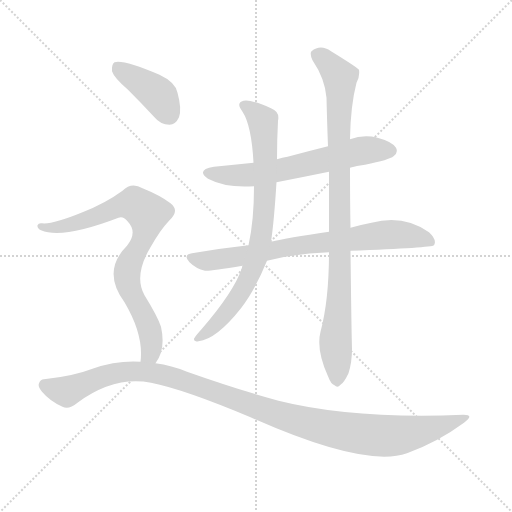
t = 0.00 s
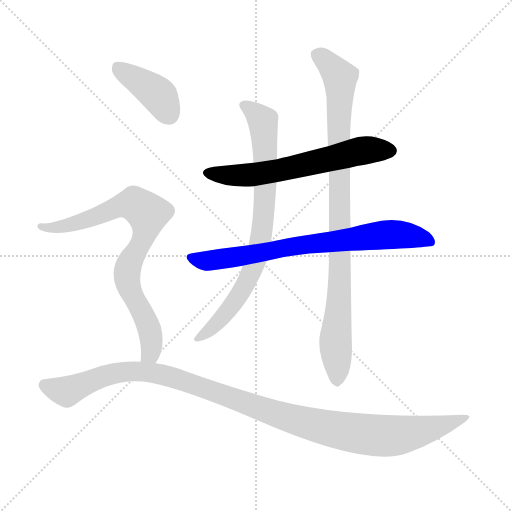
t = 1.23 s
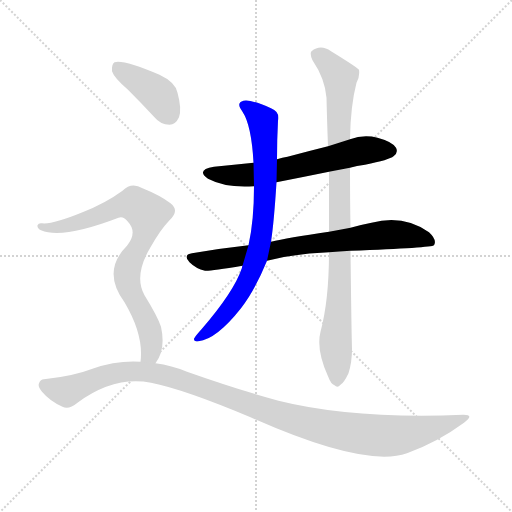
t = 2.46 s
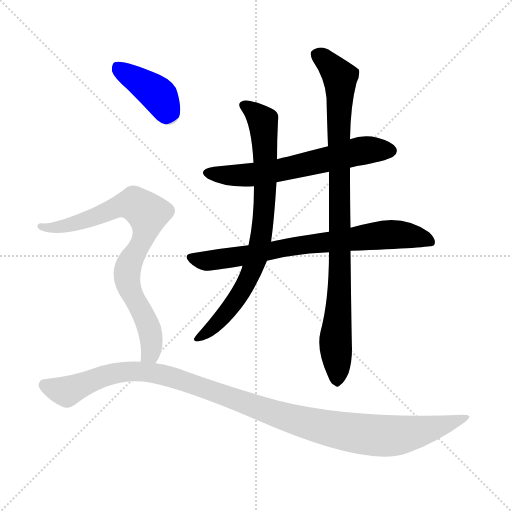
t = 3.69 s
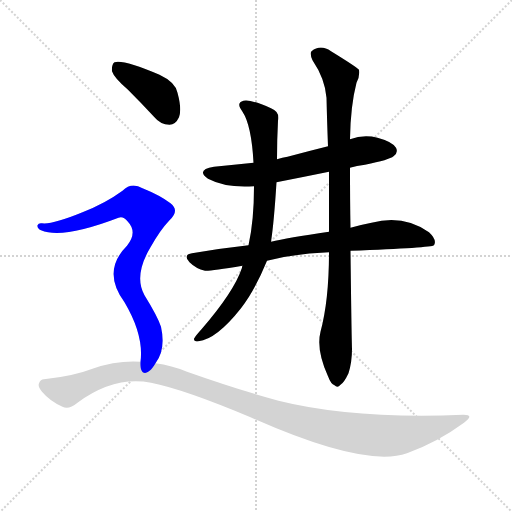
t = 4.92 s
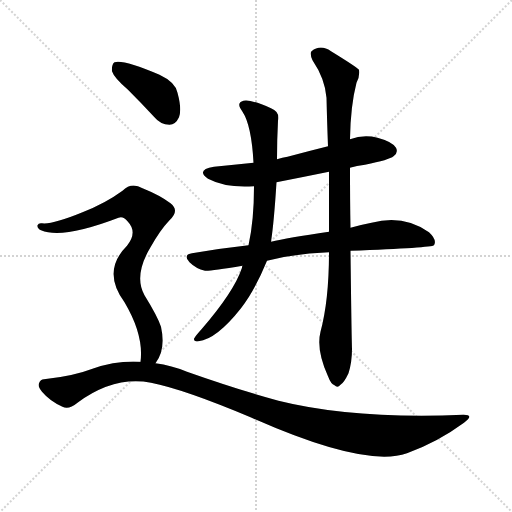
t = 6.15 s

The animated SVG that drew these frames (rendered in a browser with its animation timeline set to each time). Animation: 7 CSS @keyframes rules; one cycle of 6.15 s.

<svg version="1.1" viewBox="0 0 1024 1024" xmlns="http://www.w3.org/2000/svg">
  <g stroke="lightgray" stroke-dasharray="1,1" stroke-width="1" transform="scale(4, 4)">
    <line x1="0" y1="0" x2="256" y2="256"></line>
    <line x1="256" y1="0" x2="0" y2="256"></line>
    <line x1="128" y1="0" x2="128" y2="256"></line>
    <line x1="0" y1="128" x2="256" y2="128"></line>
  </g>
<g transform="scale(1, -1) translate(0, -900)">
   <style type="text/css">
    @keyframes keyframes0 {
      from {
       stroke: blue;
       stroke-dashoffset: 622;
       stroke-width: 128;
       }
       67% {
       animation-timing-function: step-end;
       stroke: blue;
       stroke-dashoffset: 0;
       stroke-width: 128;
       }
       to {
       stroke: black;
       stroke-width: 1024;
       }
       }
       #make-me-a-hanzi-animation-0 {
         animation: keyframes0 0.756185s both;
         animation-delay: 0.000000s;
         animation-timing-function: linear;
       }
    @keyframes keyframes1 {
      from {
       stroke: blue;
       stroke-dashoffset: 748;
       stroke-width: 128;
       }
       71% {
       animation-timing-function: step-end;
       stroke: blue;
       stroke-dashoffset: 0;
       stroke-width: 128;
       }
       to {
       stroke: black;
       stroke-width: 1024;
       }
       }
       #make-me-a-hanzi-animation-1 {
         animation: keyframes1 0.858724s both;
         animation-delay: 0.756185s;
         animation-timing-function: linear;
       }
    @keyframes keyframes2 {
      from {
       stroke: blue;
       stroke-dashoffset: 782;
       stroke-width: 128;
       }
       72% {
       animation-timing-function: step-end;
       stroke: blue;
       stroke-dashoffset: 0;
       stroke-width: 128;
       }
       to {
       stroke: black;
       stroke-width: 1024;
       }
       }
       #make-me-a-hanzi-animation-2 {
         animation: keyframes2 0.886393s both;
         animation-delay: 1.614909s;
         animation-timing-function: linear;
       }
    @keyframes keyframes3 {
      from {
       stroke: blue;
       stroke-dashoffset: 924;
       stroke-width: 128;
       }
       75% {
       animation-timing-function: step-end;
       stroke: blue;
       stroke-dashoffset: 0;
       stroke-width: 128;
       }
       to {
       stroke: black;
       stroke-width: 1024;
       }
       }
       #make-me-a-hanzi-animation-3 {
         animation: keyframes3 1.001953s both;
         animation-delay: 2.501302s;
         animation-timing-function: linear;
       }
    @keyframes keyframes4 {
      from {
       stroke: blue;
       stroke-dashoffset: 401;
       stroke-width: 128;
       }
       57% {
       animation-timing-function: step-end;
       stroke: blue;
       stroke-dashoffset: 0;
       stroke-width: 128;
       }
       to {
       stroke: black;
       stroke-width: 1024;
       }
       }
       #make-me-a-hanzi-animation-4 {
         animation: keyframes4 0.576335s both;
         animation-delay: 3.503255s;
         animation-timing-function: linear;
       }
    @keyframes keyframes5 {
      from {
       stroke: blue;
       stroke-dashoffset: 796;
       stroke-width: 128;
       }
       72% {
       animation-timing-function: step-end;
       stroke: blue;
       stroke-dashoffset: 0;
       stroke-width: 128;
       }
       to {
       stroke: black;
       stroke-width: 1024;
       }
       }
       #make-me-a-hanzi-animation-5 {
         animation: keyframes5 0.897786s both;
         animation-delay: 4.079590s;
         animation-timing-function: linear;
       }
    @keyframes keyframes6 {
      from {
       stroke: blue;
       stroke-dashoffset: 1130;
       stroke-width: 128;
       }
       79% {
       animation-timing-function: step-end;
       stroke: blue;
       stroke-dashoffset: 0;
       stroke-width: 128;
       }
       to {
       stroke: black;
       stroke-width: 1024;
       }
       }
       #make-me-a-hanzi-animation-6 {
         animation: keyframes6 1.169596s both;
         animation-delay: 4.977376s;
         animation-timing-function: linear;
       }
</style>
<path d="M 700.0 564.5 Q 713.0 568.5 730.0 570.5 Q 779.0 580.5 787.0 587.5 Q 797.0 594.5 792.0 604.5 Q 785.0 616.5 755.0 624.5 Q 727.0 631.5 700.0 621.5 L 656.0 607.5 Q 616.0 597.5 575.0 586.5 Q 565.0 585.5 554.0 581.5 L 507.0 574.5 Q 468.0 570.5 428.0 566.5 Q 391.0 560.5 416.0 542.5 Q 452.0 523.5 508.0 527.5 L 553.0 535.5 Q 604.0 545.5 658.0 556.5 L 700.0 564.5 Z" fill="lightgray"></path> 
<path d="M 701.0 398.5 Q 863.0 404.5 868.0 409.5 Q 868.0 410.5 869.0 411.5 Q 873.0 421.5 858.0 435.5 Q 807.0 471.5 743.0 454.5 Q 722.0 450.5 701.0 444.5 L 658.0 436.5 Q 574.0 424.5 542.0 416.5 L 497.0 409.5 Q 442.0 403.5 384.0 393.5 Q 365.0 390.5 379.0 375.5 Q 392.0 362.5 410.0 358.5 Q 420.0 357.5 485.0 368.5 L 534.0 378.5 Q 594.0 393.5 658.0 395.5 L 701.0 398.5 Z" fill="lightgray"></path> 
<path d="M 554.0 581.5 Q 554.0 620.5 556.0 658.5 Q 560.0 676.5 542.0 683.5 Q 499.0 702.5 487.0 698.5 Q 471.0 694.5 485.0 676.5 Q 503.0 649.5 507.0 574.5 L 508.0 527.5 Q 508.0 458.5 497.0 409.5 L 485.0 368.5 Q 484.0 367.5 484.0 364.5 Q 468.0 316.5 403.0 241.5 Q 391.0 228.5 388.0 222.5 Q 387.0 215.5 397.0 217.5 Q 433.0 221.5 482.0 283.5 Q 509.0 317.5 534.0 378.5 L 542.0 416.5 Q 548.0 455.5 553.0 535.5 L 554.0 581.5 Z" fill="lightgray"></path> 
<path d="M 641.0 236.5 Q 632.0 200.5 656.0 147.5 Q 662.0 131.5 669.0 129.5 Q 675.0 123.5 681.0 130.5 Q 688.0 134.5 697.0 153.5 Q 704.0 175.5 704.0 202.5 Q 703.0 229.5 701.0 398.5 L 701.0 444.5 Q 700.0 499.5 700.0 564.5 L 700.0 621.5 Q 701.0 688.5 713.0 734.5 Q 720.0 747.5 718.0 760.5 Q 711.0 767.5 662.0 797.5 Q 641.0 812.5 623.0 797.5 Q 619.0 793.5 625.0 779.5 Q 650.0 742.5 653.0 704.5 Q 654.0 659.5 656.0 607.5 L 658.0 556.5 Q 658.0 498.5 658.0 436.5 L 658.0 395.5 Q 658.0 299.5 641.0 236.5 Z" fill="lightgray"></path> 
<path d="M 256.0 720.5 Q 281.0 695.5 308.0 666.5 Q 321.0 650.5 339.0 650.5 Q 351.0 650.5 358.0 665.5 Q 364.0 681.5 355.0 714.5 Q 351.0 735.5 319.0 750.5 Q 246.0 781.5 229.0 775.5 Q 223.0 771.5 224.0 757.5 Q 228.0 744.5 256.0 720.5 Z" fill="lightgray"></path> 
<path d="M 311.0 173.5 Q 332.0 200.5 322.0 246.5 Q 315.0 267.5 289.0 309.5 Q 267.0 348.5 301.0 405.5 Q 320.0 439.5 339.0 459.5 Q 360.0 478.5 341.0 493.5 Q 320.0 509.5 285.0 523.5 Q 263.0 536.5 245.0 518.5 Q 211.0 493.5 165.0 475.5 Q 104.0 450.5 84.0 453.5 Q 77.0 454.5 75.0 449.5 Q 74.0 443.5 82.0 439.5 Q 125.0 421.5 237.0 464.5 Q 246.0 468.5 255.0 457.5 Q 276.0 435.5 254.0 408.5 Q 203.0 357.5 249.0 295.5 Q 288.0 229.5 281.0 176.5 C 279.0 146.5 296.0 147.5 311.0 173.5 Z" fill="lightgray"></path> 
<path d="M 281.0 176.5 Q 233.0 179.5 185.0 162.5 Q 146.0 147.5 88.0 141.5 Q 81.0 141.5 78.0 133.5 Q 75.0 126.5 84.0 116.5 Q 100.0 97.5 125.0 86.5 Q 137.0 79.5 155.0 94.5 Q 228.0 148.5 302.0 134.5 Q 368.0 121.5 501.0 65.5 Q 730.0 -36.5 814.0 -6.5 Q 875.0 15.5 928.0 54.5 Q 950.0 70.5 927.0 70.5 Q 705.0 61.5 557.0 98.5 Q 476.0 120.5 374.0 156.5 Q 343.0 169.5 311.0 173.5 L 281.0 176.5 Z" fill="lightgray"></path> 
      <clipPath id="make-me-a-hanzi-clip-0">
      <path d="M 700.0 564.5 Q 713.0 568.5 730.0 570.5 Q 779.0 580.5 787.0 587.5 Q 797.0 594.5 792.0 604.5 Q 785.0 616.5 755.0 624.5 Q 727.0 631.5 700.0 621.5 L 656.0 607.5 Q 616.0 597.5 575.0 586.5 Q 565.0 585.5 554.0 581.5 L 507.0 574.5 Q 468.0 570.5 428.0 566.5 Q 391.0 560.5 416.0 542.5 Q 452.0 523.5 508.0 527.5 L 553.0 535.5 Q 604.0 545.5 658.0 556.5 L 700.0 564.5 Z" fill="lightgray"></path>
      </clipPath>
      <path clip-path="url(#make-me-a-hanzi-clip-0)" d="M 420.0 555.5 L 498.0 549.5 L 724.0 598.5 L 781.0 598.5 " fill="none" id="make-me-a-hanzi-animation-0" stroke-dasharray="494 988" stroke-linecap="round"></path>

      <clipPath id="make-me-a-hanzi-clip-1">
      <path d="M 701.0 398.5 Q 863.0 404.5 868.0 409.5 Q 868.0 410.5 869.0 411.5 Q 873.0 421.5 858.0 435.5 Q 807.0 471.5 743.0 454.5 Q 722.0 450.5 701.0 444.5 L 658.0 436.5 Q 574.0 424.5 542.0 416.5 L 497.0 409.5 Q 442.0 403.5 384.0 393.5 Q 365.0 390.5 379.0 375.5 Q 392.0 362.5 410.0 358.5 Q 420.0 357.5 485.0 368.5 L 534.0 378.5 Q 594.0 393.5 658.0 395.5 L 701.0 398.5 Z" fill="lightgray"></path>
      </clipPath>
      <path clip-path="url(#make-me-a-hanzi-clip-1)" d="M 382.0 384.5 L 432.0 379.5 L 598.0 409.5 L 782.0 431.5 L 842.0 424.5 L 866.0 411.5 " fill="none" id="make-me-a-hanzi-animation-1" stroke-dasharray="620 1240" stroke-linecap="round"></path>

      <clipPath id="make-me-a-hanzi-clip-2">
      <path d="M 554.0 581.5 Q 554.0 620.5 556.0 658.5 Q 560.0 676.5 542.0 683.5 Q 499.0 702.5 487.0 698.5 Q 471.0 694.5 485.0 676.5 Q 503.0 649.5 507.0 574.5 L 508.0 527.5 Q 508.0 458.5 497.0 409.5 L 485.0 368.5 Q 484.0 367.5 484.0 364.5 Q 468.0 316.5 403.0 241.5 Q 391.0 228.5 388.0 222.5 Q 387.0 215.5 397.0 217.5 Q 433.0 221.5 482.0 283.5 Q 509.0 317.5 534.0 378.5 L 542.0 416.5 Q 548.0 455.5 553.0 535.5 L 554.0 581.5 Z" fill="lightgray"></path>
      </clipPath>
      <path clip-path="url(#make-me-a-hanzi-clip-2)" d="M 489.0 687.5 L 509.0 676.5 L 527.0 652.5 L 531.0 527.5 L 518.0 401.5 L 499.0 346.5 L 463.0 285.5 L 428.0 246.5 L 395.0 223.5 " fill="none" id="make-me-a-hanzi-animation-2" stroke-dasharray="654 1308" stroke-linecap="round"></path>

      <clipPath id="make-me-a-hanzi-clip-3">
      <path d="M 641.0 236.5 Q 632.0 200.5 656.0 147.5 Q 662.0 131.5 669.0 129.5 Q 675.0 123.5 681.0 130.5 Q 688.0 134.5 697.0 153.5 Q 704.0 175.5 704.0 202.5 Q 703.0 229.5 701.0 398.5 L 701.0 444.5 Q 700.0 499.5 700.0 564.5 L 700.0 621.5 Q 701.0 688.5 713.0 734.5 Q 720.0 747.5 718.0 760.5 Q 711.0 767.5 662.0 797.5 Q 641.0 812.5 623.0 797.5 Q 619.0 793.5 625.0 779.5 Q 650.0 742.5 653.0 704.5 Q 654.0 659.5 656.0 607.5 L 658.0 556.5 Q 658.0 498.5 658.0 436.5 L 658.0 395.5 Q 658.0 299.5 641.0 236.5 Z" fill="lightgray"></path>
      </clipPath>
      <path clip-path="url(#make-me-a-hanzi-clip-3)" d="M 634.0 791.5 L 680.0 745.5 L 681.0 361.5 L 671.0 225.5 L 674.0 142.5 " fill="none" id="make-me-a-hanzi-animation-3" stroke-dasharray="796 1592" stroke-linecap="round"></path>

      <clipPath id="make-me-a-hanzi-clip-4">
      <path d="M 256.0 720.5 Q 281.0 695.5 308.0 666.5 Q 321.0 650.5 339.0 650.5 Q 351.0 650.5 358.0 665.5 Q 364.0 681.5 355.0 714.5 Q 351.0 735.5 319.0 750.5 Q 246.0 781.5 229.0 775.5 Q 223.0 771.5 224.0 757.5 Q 228.0 744.5 256.0 720.5 Z" fill="lightgray"></path>
      </clipPath>
      <path clip-path="url(#make-me-a-hanzi-clip-4)" d="M 234.0 767.5 L 316.0 710.5 L 338.0 671.5 " fill="none" id="make-me-a-hanzi-animation-4" stroke-dasharray="273 546" stroke-linecap="round"></path>

      <clipPath id="make-me-a-hanzi-clip-5">
      <path d="M 311.0 173.5 Q 332.0 200.5 322.0 246.5 Q 315.0 267.5 289.0 309.5 Q 267.0 348.5 301.0 405.5 Q 320.0 439.5 339.0 459.5 Q 360.0 478.5 341.0 493.5 Q 320.0 509.5 285.0 523.5 Q 263.0 536.5 245.0 518.5 Q 211.0 493.5 165.0 475.5 Q 104.0 450.5 84.0 453.5 Q 77.0 454.5 75.0 449.5 Q 74.0 443.5 82.0 439.5 Q 125.0 421.5 237.0 464.5 Q 246.0 468.5 255.0 457.5 Q 276.0 435.5 254.0 408.5 Q 203.0 357.5 249.0 295.5 Q 288.0 229.5 281.0 176.5 C 279.0 146.5 296.0 147.5 311.0 173.5 Z" fill="lightgray"></path>
      </clipPath>
      <path clip-path="url(#make-me-a-hanzi-clip-5)" d="M 82.0 446.5 L 148.0 451.5 L 255.0 491.5 L 269.0 492.5 L 293.0 475.5 L 291.0 438.5 L 256.0 366.5 L 254.0 349.5 L 262.0 314.5 L 301.0 230.5 L 301.0 193.5 L 289.0 182.5 " fill="none" id="make-me-a-hanzi-animation-5" stroke-dasharray="668 1336" stroke-linecap="round"></path>

      <clipPath id="make-me-a-hanzi-clip-6">
      <path d="M 281.0 176.5 Q 233.0 179.5 185.0 162.5 Q 146.0 147.5 88.0 141.5 Q 81.0 141.5 78.0 133.5 Q 75.0 126.5 84.0 116.5 Q 100.0 97.5 125.0 86.5 Q 137.0 79.5 155.0 94.5 Q 228.0 148.5 302.0 134.5 Q 368.0 121.5 501.0 65.5 Q 730.0 -36.5 814.0 -6.5 Q 875.0 15.5 928.0 54.5 Q 950.0 70.5 927.0 70.5 Q 705.0 61.5 557.0 98.5 Q 476.0 120.5 374.0 156.5 Q 343.0 169.5 311.0 173.5 L 281.0 176.5 Z" fill="lightgray"></path>
      </clipPath>
      <path clip-path="url(#make-me-a-hanzi-clip-6)" d="M 89.0 129.5 L 133.0 116.5 L 223.0 152.5 L 302.0 155.5 L 376.0 135.5 L 584.0 61.5 L 673.0 39.5 L 762.0 28.5 L 821.0 33.5 L 931.0 62.5 " fill="none" id="make-me-a-hanzi-animation-6" stroke-dasharray="1002 2004" stroke-linecap="round"></path>

</g>
</svg>
